Run: headless pygame with SDL's dummy video driver; simulated clock (each Clock.tick advances the game by its frame time, no real sleeping); random seed 0; keys injected as events and as key.get_pressed() state; mouse plan: one left click at the window centre at the start of phase 2, then a move to the lower-right quarter at the start of phase 3.
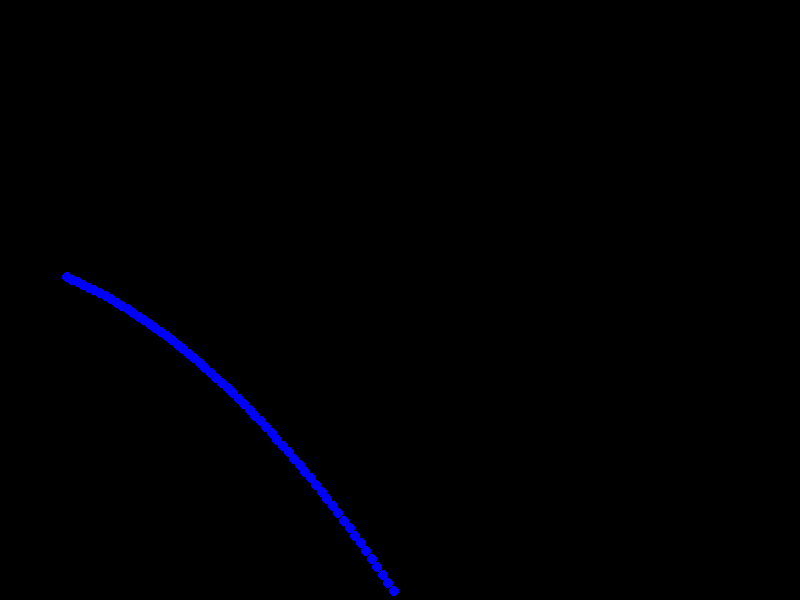
Frame 1 of 4 · flips 1–60 · no input
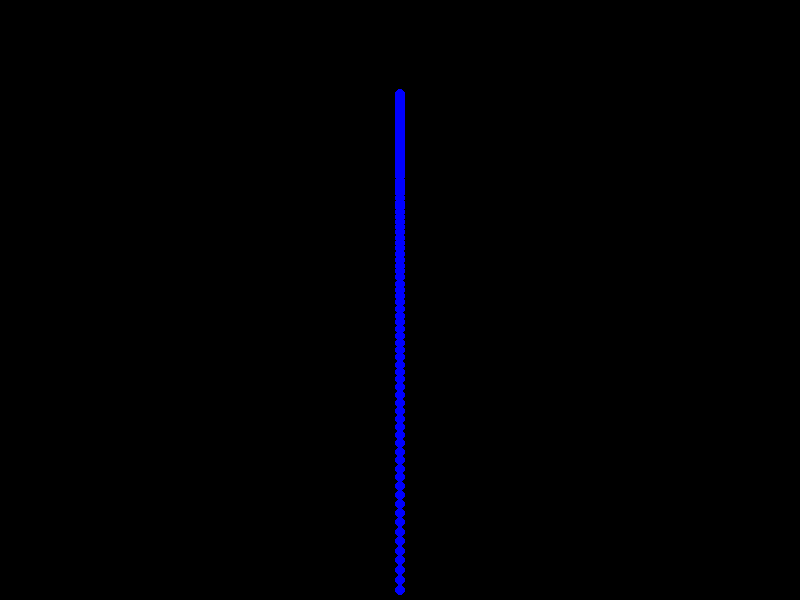
Frame 2 of 4 · flips 61–180 · clicked the window centre · tapped SPACE, RETURN · held RIGHT (→), D
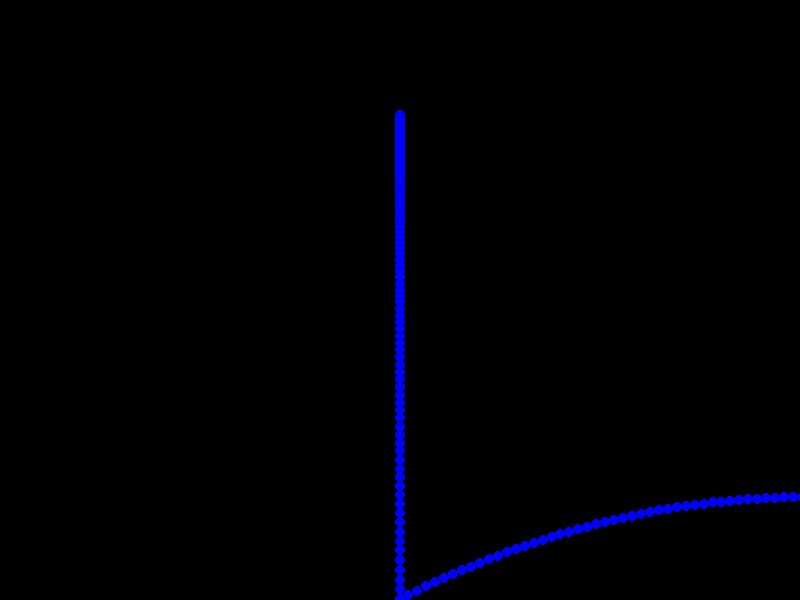
Frame 3 of 4 · flips 181–300 · moved the mouse to the lower-right quarter · held DOWN (↓), S
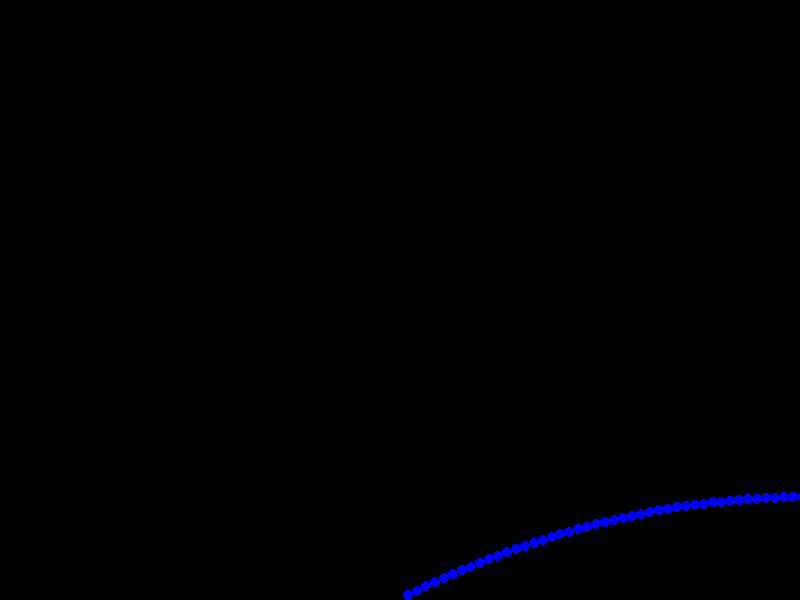
Frame 4 of 4 · flips 301–420 · held LEFT (←), A, UP (↑), W

The pygame program that drew these frames:

import pygame
import math

# Window size
WIDTH, HEIGHT = 800, 600

# Droplet properties
DROPLET_SIZE = 5
DROPLET_COLOR = (0, 0, 255)
DROPLET_SPEED = 10
GRAVITY = 0.1

class Droplet:
    def __init__(self, x, y, vx, vy):
        self.x = x
        self.y = y
        self.vx = vx
        self.vy = vy

    def update(self):
        self.x += self.vx
        self.y += self.vy
        self.vy += GRAVITY

    def draw(self, screen):
        pygame.draw.circle(screen, DROPLET_COLOR, (int(self.x), int(self.y)), DROPLET_SIZE)

def main():
    pygame.init()
    screen = pygame.display.set_mode((WIDTH, HEIGHT))
    clock = pygame.time.Clock()

    droplets = []

    running = True
    while running:
        for event in pygame.event.get():
            if event.type == pygame.QUIT:
                running = False

        mouse_x, mouse_y = pygame.mouse.get_pos()
        dx = mouse_x - WIDTH / 2
        dy = mouse_y - HEIGHT
        distance = math.sqrt(dx**2 + dy**2)
        vx = dx / distance * DROPLET_SPEED
        vy = dy / distance * DROPLET_SPEED
        droplets.append(Droplet(WIDTH / 2, HEIGHT, vx, vy))

        screen.fill((0, 0, 0))

        for droplet in droplets:
            droplet.update()
            droplet.draw(screen)
            if droplet.y > HEIGHT:
                droplets.remove(droplet)

        pygame.display.flip()
        clock.tick(60)

    pygame.quit()

if __name__ == "__main__":
    main()
